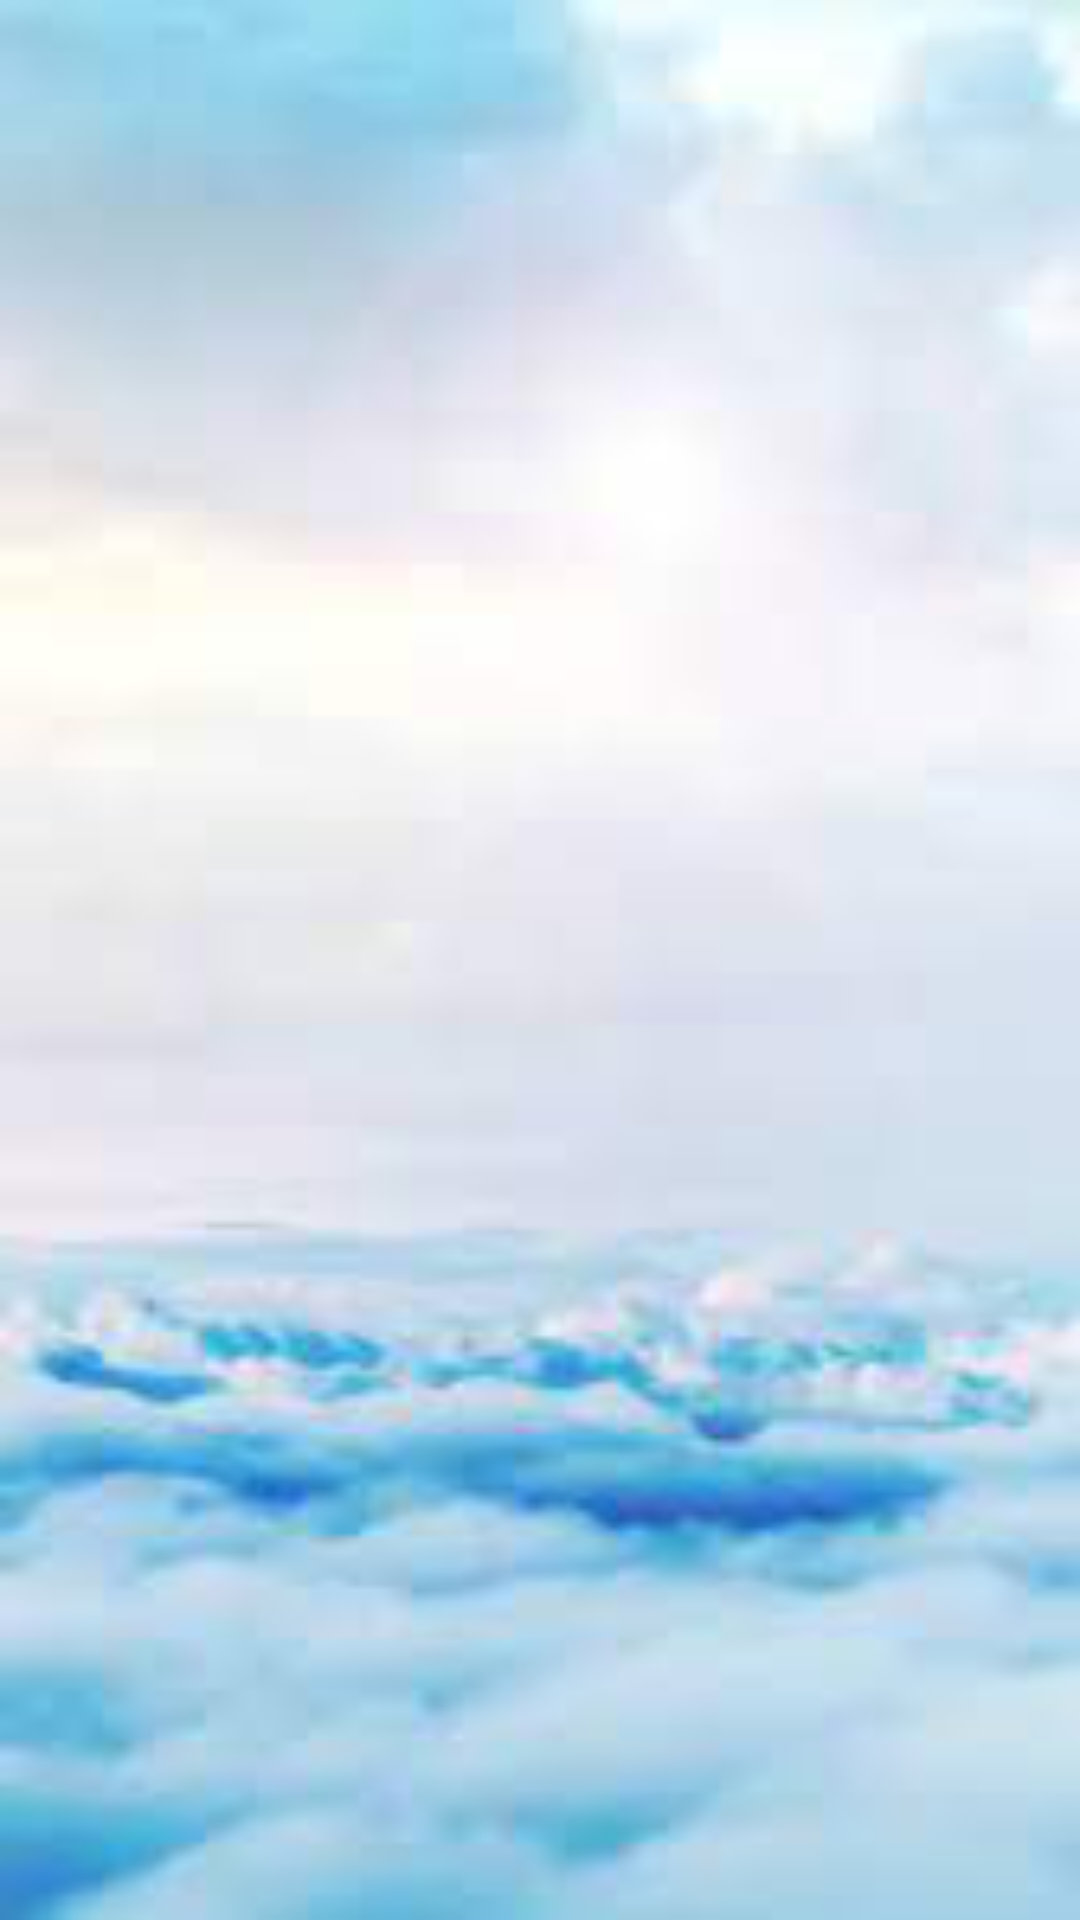

Produce the Android XML layout that renders to this screen, including the resource entries it uses.
<!-- AndroidManifest.xml: application theme Theme.LutemonGame -->
<!-- res/layout/activity_list_lutemons.xml -->
<?xml version="1.0" encoding="utf-8"?>
<androidx.constraintlayout.widget.ConstraintLayout
    xmlns:android="http://schemas.android.com/apk/res/android"
    xmlns:app="http://schemas.android.com/apk/res-auto"
    xmlns:tools="http://schemas.android.com/tools"
    android:layout_width="match_parent"
    android:layout_height="match_parent"
    android:background="@drawable/listlutemonsbackground">

    <androidx.recyclerview.widget.RecyclerView
        android:id="@+id/rvLutemonList"
        android:layout_width="409dp"
        android:layout_height="0dp"
        android:background="@drawable/listlutemonsbackground"
        app:layout_constraintTop_toTopOf="parent"
        app:layout_constraintBottom_toTopOf="@+id/btnReturnMainMenu"
        app:layout_constraintVertical_bias="0.0"
        tools:ignore="MissingConstraints"
        tools:layout_editor_absoluteX="1dp"
        tools:layout_editor_absoluteY="1dp" />

    <Button
        android:id="@+id/btnReturnMainMenu"
        android:layout_width="wrap_content"
        android:layout_height="wrap_content"
        android:onClick="switchToMainActivity"
        android:text="Return"
        app:layout_constraintBottom_toBottomOf="@+id/rvLutemonList"
        app:layout_constraintEnd_toEndOf="parent"
        app:layout_constraintHorizontal_bias="0.498"
        app:layout_constraintStart_toStartOf="parent"
        app:layout_constraintTop_toTopOf="@+id/rvLutemonList"
        app:layout_constraintVertical_bias="0.925" />

</androidx.constraintlayout.widget.ConstraintLayout>
<!-- resources referenced by this layout -->
<resources>
  <!-- drawable listlutemonsbackground: jpg bitmap (drawable, 3396 bytes) -->
  <style name="Theme.LutemonGame" parent="Theme.MaterialComponents.DayNight.DarkActionBar">
          
          <item name="colorPrimary">@color/purple_500</item>
          <item name="colorPrimaryVariant">@color/purple_700</item>
          <item name="colorOnPrimary">@color/white</item>
          
          <item name="colorSecondary">@color/teal_200</item>
          <item name="colorSecondaryVariant">@color/teal_700</item>
          <item name="colorOnSecondary">@color/black</item>
          
          <item name="android:statusBarColor">?attr/colorPrimaryVariant</item>
          
      </style>
  <!-- not gathered from this repository: default colours our renderer supplied (Android Studio template values) -->
  <color name="purple_500">#FF6200EE</color>
  <color name="purple_700">#FF3700B3</color>
  <color name="teal_200">#FF03DAC5</color>
  <color name="teal_700">#FF018786</color>
  <color name="black">#FF000000</color>
  <color name="white">#FFFFFFFF</color>
</resources>
